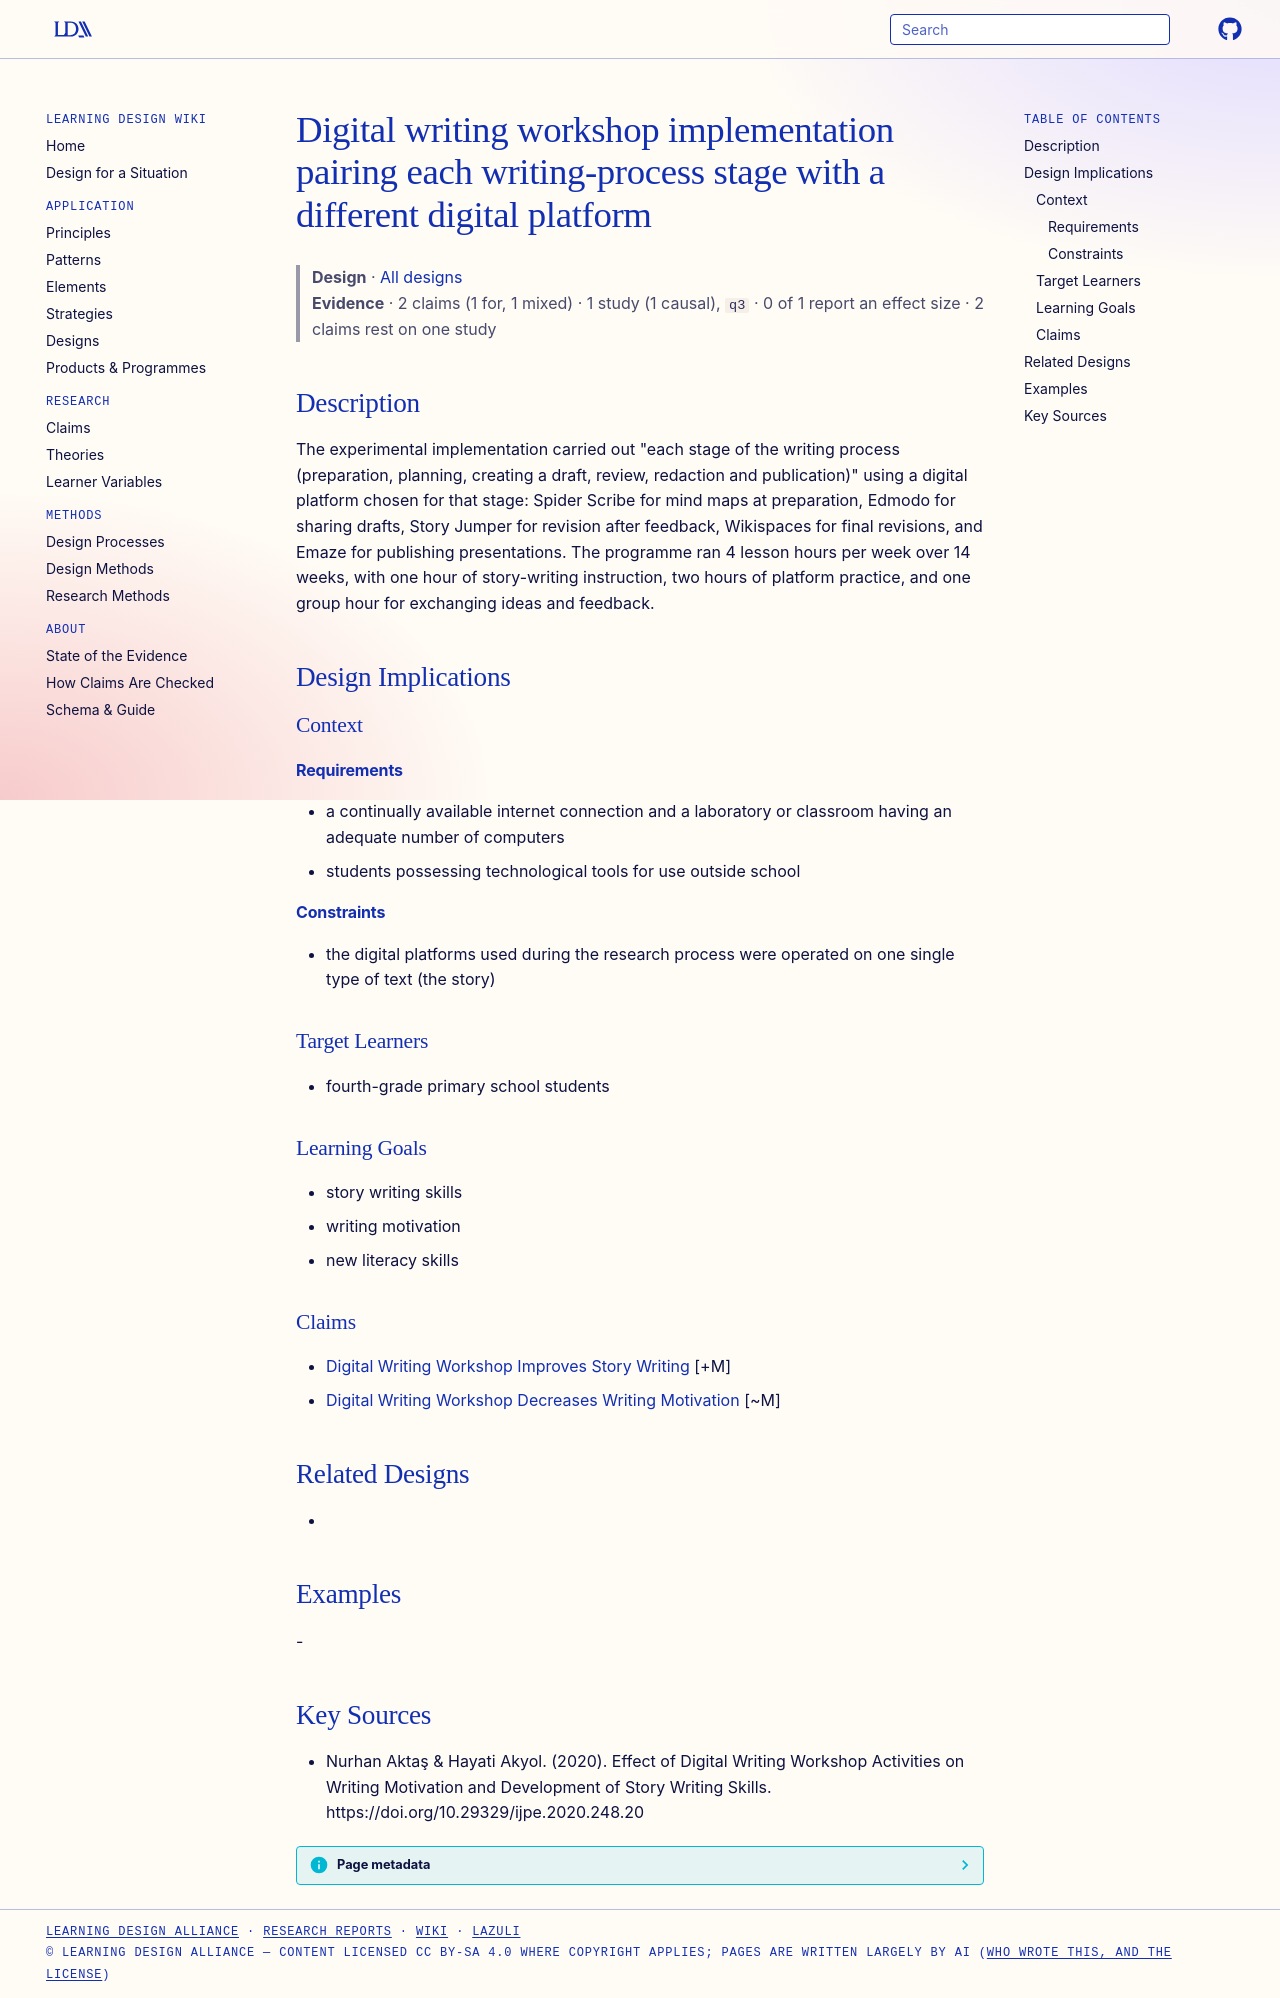

repository: Learning-Design-Alliance/learning-wiki · page: designs/digital-writing-workshop-platform-sequence/index.html · generator: mkdocs

---
type: design
id: digital-writing-workshop-platform-sequence
title: Digital writing workshop implementation pairing each writing-process stage with a different digital platform
description: "The experimental implementation carried out \"each stage of the writing process (preparation, planning, creating a draft, review, redaction and publication)\" using a digital platform chosen for that stage: Spider Scrib..."
status: review
generated:
  by: "process:settle-candidates"
  at: 2026-11-02
sources:
  - id: nurhan-aktaş-hayati-akyol-2020
    resource: "https://doi.org/10.29329/ijpe.2020.248.20"
    title: "Nurhan Aktaş & Hayati Akyol. (2020). Effect of Digital Writing Workshop Activities on Writing Motivation and Development of Story Writing Skills. https://doi.org/10.29329/ijpe.2020.248.20"
    author: "Nurhan Aktaş & Hayati Akyol"
---

# Digital writing workshop implementation pairing each writing-process stage with a different digital platform

> **Design** · [All designs](index.md)
> **Evidence** · 2 claims (1 for, 1 mixed) · 1 study (1 causal), `q3` · 0 of 1 report an effect size · 2 claims rest on one study

## Description
The experimental implementation carried out "each stage of the writing process (preparation, planning, creating a draft, review, redaction and publication)" using a digital platform chosen for that stage: Spider Scribe for mind maps at preparation, Edmodo for sharing drafts, Story Jumper for revision after feedback, Wikispaces for final revisions, and Emaze for publishing presentations. The programme ran 4 lesson hours per week over 14 weeks, with one hour of story-writing instruction, two hours of platform practice, and one group hour for exchanging ideas and feedback.

## Design Implications

### Context
#### Requirements
- a continually available internet connection and a laboratory or classroom having an adequate number of computers
- students possessing technological tools for use outside school
#### Constraints
- the digital platforms used during the research process were operated on one single type of text (the story)

### Target Learners
- fourth-grade primary school students

### Learning Goals
- story writing skills
- writing motivation
- new literacy skills

### Claims
- [Digital Writing Workshop Improves Story Writing](../claims/digital-writing-workshop-improves-story-writing.md) [+M]
- [Digital Writing Workshop Decreases Writing Motivation](../claims/digital-writing-workshop-decreases-writing-motivation.md) [~M]

## Related Designs
- 

## Examples
-

## Key Sources
- Nurhan Aktaş & Hayati Akyol. (2020). Effect of Digital Writing Workshop Activities on Writing Motivation and Development of Story Writing Skills. https://doi.org/10.29329/ijpe.2020.248.20
